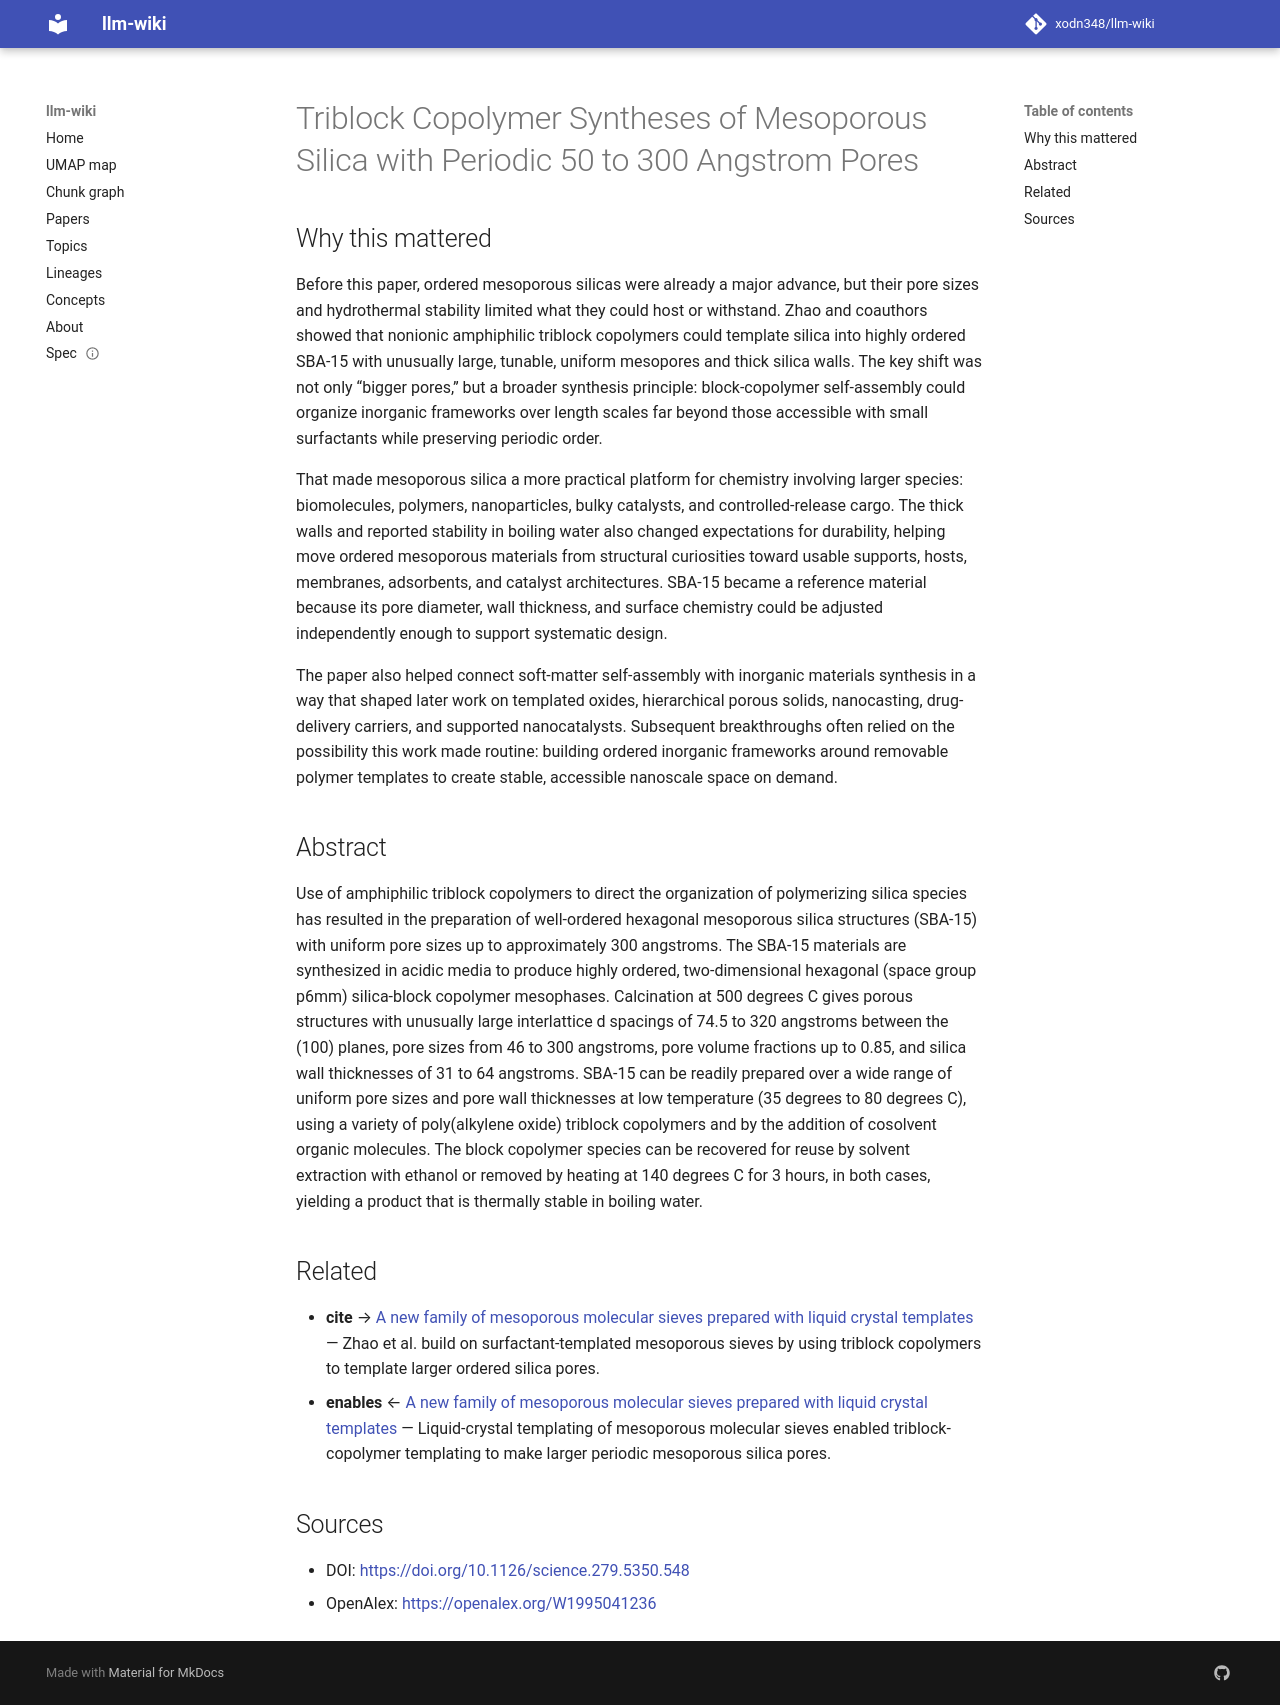

repository: xodn348/llm-wiki · page: paper/10_1126_science_279_5350_548/index.html · generator: mkdocs

---
title: Triblock Copolymer Syntheses of Mesoporous Silica with Periodic 50 to 300 Angstrom
  Pores
doi: 10.1126/science.279.5350.548
openalex_id: https://openalex.org/W1995041236
year: 1998
venue: Science
authors: Dongyuan Zhao, Jianglin Feng, Qisheng Huo, Nicholas A. Melosh, Glenn H. Fredrickson,
  Bradley F. Chmelka, Galen D. Stucky
citations: 11602
fleming_tier: true
concepts:
- Copolymer
- Calcination
- Mesoporous material
- Angstrom
- Materials science
- Chemical engineering
- Porosity
- Solvent
- Mesoporous silica
- Hexagonal crystal system
---

# Triblock Copolymer Syntheses of Mesoporous Silica with Periodic 50 to 300 Angstrom Pores

## Why this mattered

Before this paper, ordered mesoporous silicas were already a major advance, but their pore sizes and hydrothermal stability limited what they could host or withstand. Zhao and coauthors showed that nonionic amphiphilic triblock copolymers could template silica into highly ordered SBA-15 with unusually large, tunable, uniform mesopores and thick silica walls. The key shift was not only “bigger pores,” but a broader synthesis principle: block-copolymer self-assembly could organize inorganic frameworks over length scales far beyond those accessible with small surfactants while preserving periodic order.

That made mesoporous silica a more practical platform for chemistry involving larger species: biomolecules, polymers, nanoparticles, bulky catalysts, and controlled-release cargo. The thick walls and reported stability in boiling water also changed expectations for durability, helping move ordered mesoporous materials from structural curiosities toward usable supports, hosts, membranes, adsorbents, and catalyst architectures. SBA-15 became a reference material because its pore diameter, wall thickness, and surface chemistry could be adjusted independently enough to support systematic design.

The paper also helped connect soft-matter self-assembly with inorganic materials synthesis in a way that shaped later work on templated oxides, hierarchical porous solids, nanocasting, drug-delivery carriers, and supported nanocatalysts. Subsequent breakthroughs often relied on the possibility this work made routine: building ordered inorganic frameworks around removable polymer templates to create stable, accessible nanoscale space on demand.

## Abstract

Use of amphiphilic triblock copolymers to direct the organization of polymerizing silica species has resulted in the preparation of well-ordered hexagonal mesoporous silica structures (SBA-15) with uniform pore sizes up to approximately 300 angstroms. The SBA-15 materials are synthesized in acidic media to produce highly ordered, two-dimensional hexagonal (space group p6mm) silica-block copolymer mesophases. Calcination at 500 degrees C gives porous structures with unusually large interlattice d spacings of 74.5 to 320 angstroms between the (100) planes, pore sizes from 46 to 300 angstroms, pore volume fractions up to 0.85, and silica wall thicknesses of 31 to 64 angstroms. SBA-15 can be readily prepared over a wide range of uniform pore sizes and pore wall thicknesses at low temperature (35 degrees to 80 degrees C), using a variety of poly(alkylene oxide) triblock copolymers and by the addition of cosolvent organic molecules. The block copolymer species can be recovered for reuse by solvent extraction with ethanol or removed by heating at 140 degrees C for 3 hours, in both cases, yielding a product that is thermally stable in boiling water.


## Related

- **cite** → [A new family of mesoporous molecular sieves prepared with liquid crystal templates](10_1021_ja00053a020.md) — Zhao et al. build on surfactant-templated mesoporous sieves by using triblock copolymers to template larger ordered silica pores.
- **enables** ← [A new family of mesoporous molecular sieves prepared with liquid crystal templates](10_1021_ja00053a020.md) — Liquid-crystal templating of mesoporous molecular sieves enabled triblock-copolymer templating to make larger periodic mesoporous silica pores.


## Sources

- DOI: [https://doi.org/10.1126/science.279.5350.548](https://doi.org/10.1126/science.279.5350.548)
- OpenAlex: [https://openalex.org/W1995041236](https://openalex.org/W1995041236)
